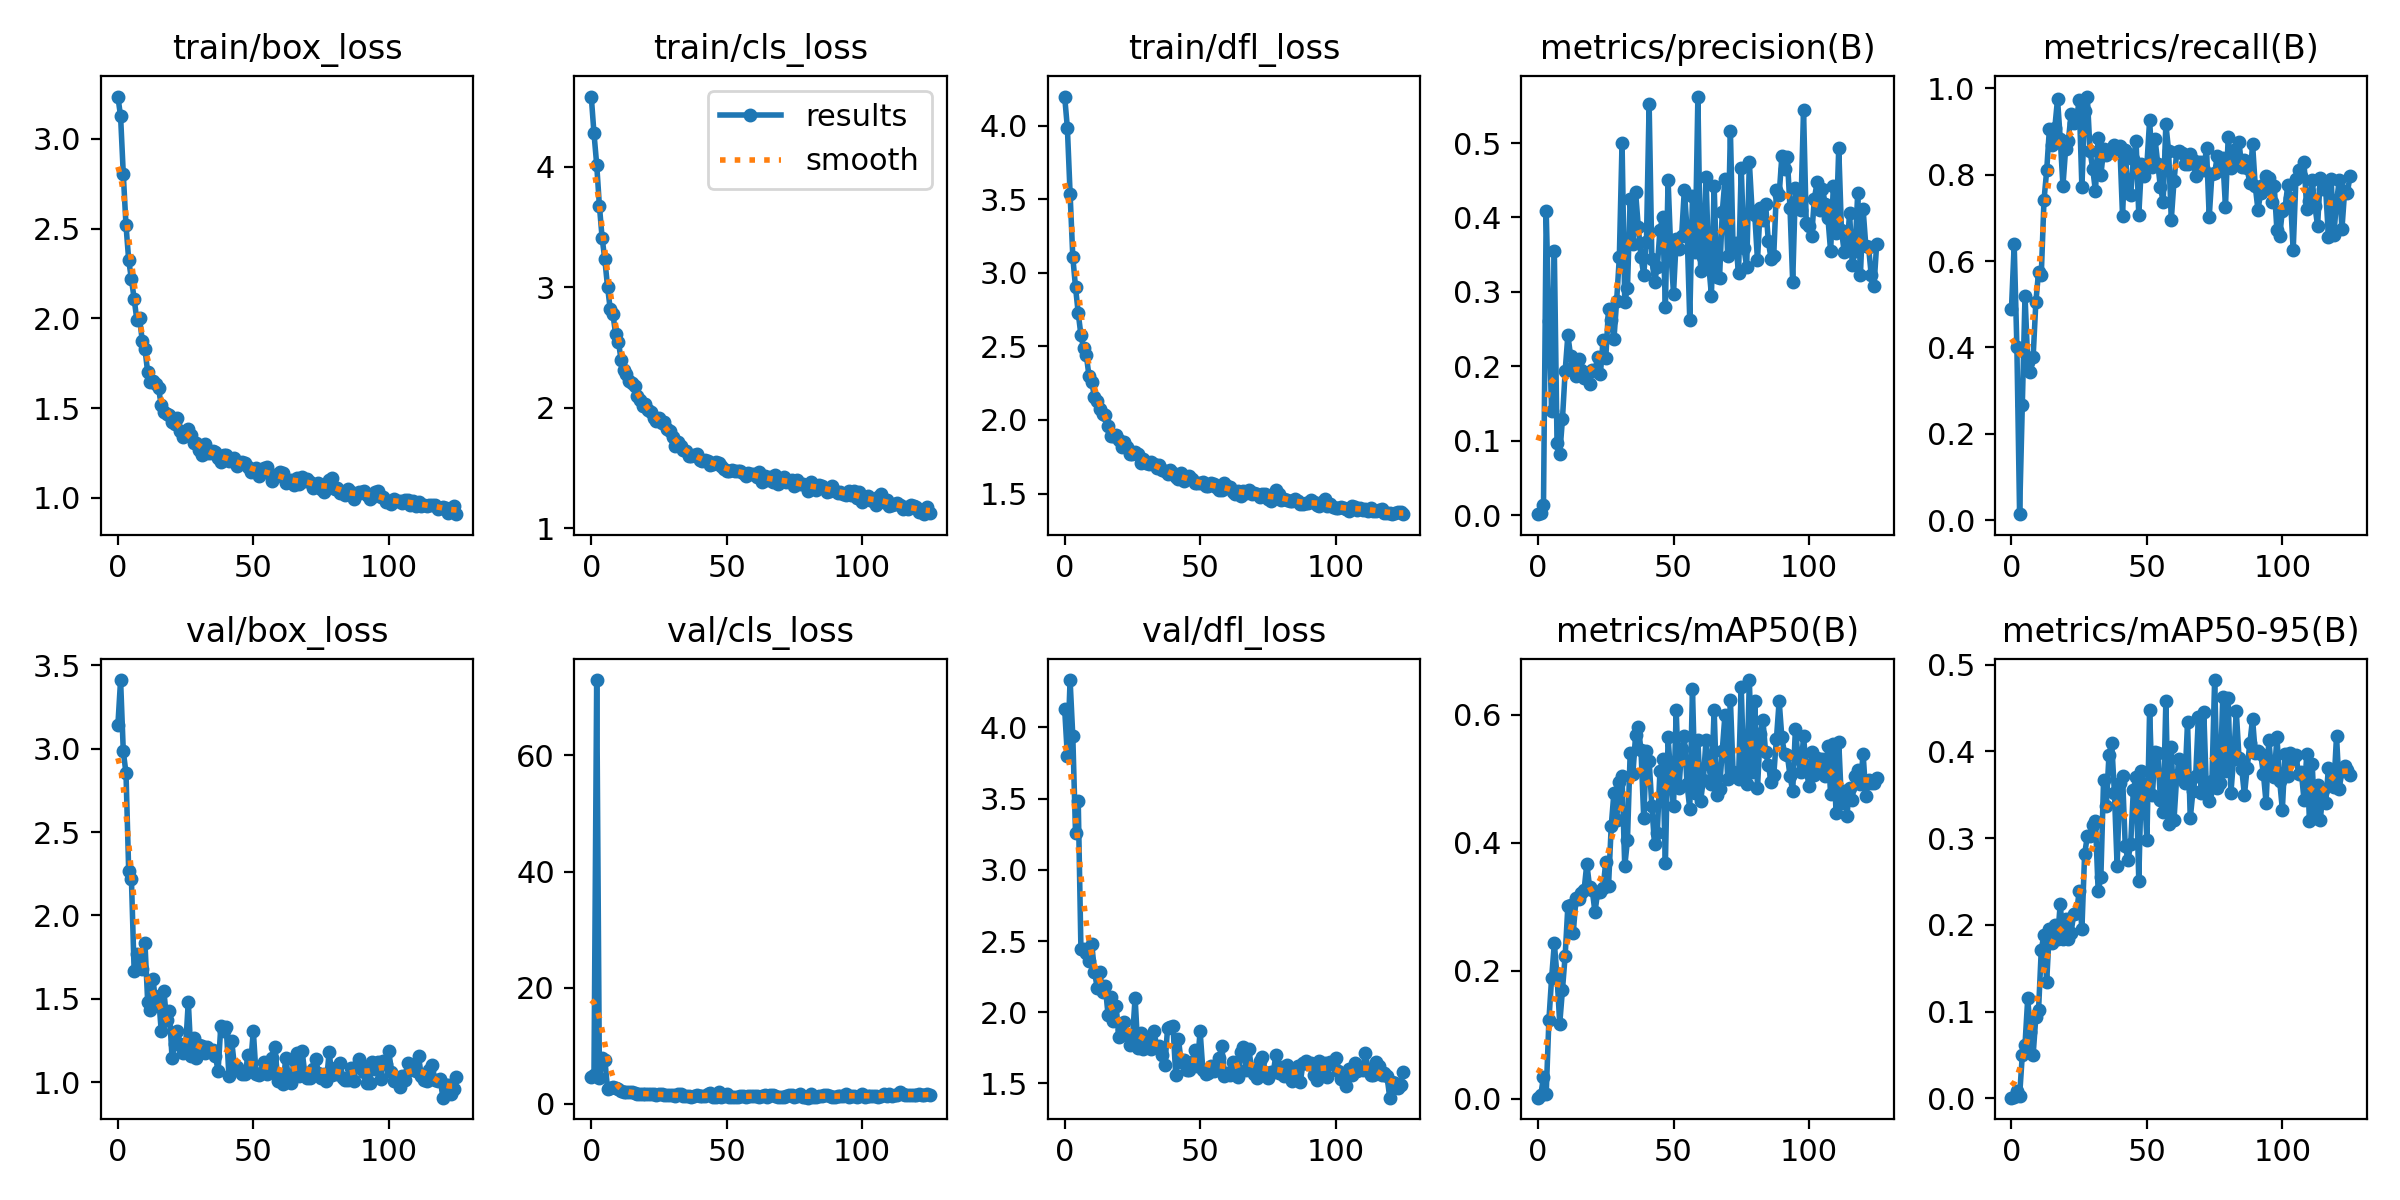

The table this chart was drawn from, first rows:
epoch, train/box_loss, train/cls_loss, train/dfl_loss, metrics/precision(B), metrics/recall(B), metrics/mAP50(B), metrics/mAP50-95(B), val/box_loss, val/cls_loss, val/dfl_loss, lr/pg0, lr/pg1, lr/pg2
0, 3.236, 4.585, 4.198, 0.00136, 0.4898, 0.00189, 0.0008, 3.14, 4.622, 4.127, 0.0003613, 0.0003613, 0.0003613
1, 3.126, 4.279, 3.983, 0.00228, 0.6386, 0.00614, 0.00148, 3.41, 4.992, 3.796, 0.000728, 0.000728, 0.000728
2, 2.804, 4.02, 3.539, 0.01316, 0.4001, 0.03426, 0.00862, 2.983, 72.97, 4.332, 0.001091, 0.001091, 0.001091
3, 2.518, 3.678, 3.107, 0.4085, 0.01429, 0.00815, 0.00277, 2.853, 4.527, 3.937, 0.001094, 0.001094, 0.001094
4, 2.325, 3.412, 2.903, 0.2611, 0.2675, 0.1235, 0.05006, 2.264, 7.87, 3.262, 0.001094, 0.001094, 0.001094
5, 2.219, 3.232, 2.727, 0.1403, 0.52, 0.189, 0.06209, 2.219, 7.639, 3.486, 0.001089, 0.001089, 0.001089
6, 2.111, 3.007, 2.576, 0.3546, 0.3663, 0.2431, 0.1152, 1.669, 2.649, 2.444, 0.001084, 0.001084, 0.001084
7, 1.991, 2.819, 2.486, 0.09642, 0.3437, 0.1917, 0.07597, 1.769, 2.712, 2.444, 0.001078, 0.001078, 0.001078
8, 2.002, 2.777, 2.439, 0.08203, 0.3787, 0.1176, 0.05017, 1.729, 2.879, 2.415, 0.001073, 0.001073, 0.001073
9, 1.876, 2.611, 2.296, 0.1291, 0.5045, 0.1704, 0.09393, 1.677, 2.763, 2.357, 0.001067, 0.001067, 0.001067
10, 1.829, 2.551, 2.259, 0.1937, 0.5751, 0.224, 0.1019, 1.834, 2.629, 2.48, 0.001061, 0.001061, 0.001061
11, 1.701, 2.4, 2.156, 0.2419, 0.5674, 0.3015, 0.1713, 1.484, 2.223, 2.284, 0.001056, 0.001056, 0.001056
12, 1.645, 2.311, 2.131, 0.2141, 0.7404, 0.3024, 0.1888, 1.431, 2.015, 2.173, 0.001051, 0.001051, 0.001051
13, 1.653, 2.281, 2.074, 0.1994, 0.8096, 0.26, 0.1344, 1.617, 2.06, 2.283, 0.001045, 0.001045, 0.001045
14, 1.635, 2.226, 2.041, 0.1864, 0.9055, 0.3135, 0.1947, 1.463, 2.089, 2.14, 0.00104, 0.00104, 0.00104
15, 1.61, 2.202, 2.035, 0.21, 0.8694, 0.312, 0.1796, 1.52, 1.972, 2.182, 0.001034, 0.001034, 0.001034
16, 1.519, 2.181, 1.961, 0.1949, 0.9083, 0.3218, 0.2001, 1.309, 1.858, 1.984, 0.001028, 0.001028, 0.001028
17, 1.477, 2.095, 1.893, 0.1849, 0.9744, 0.3268, 0.1832, 1.546, 1.789, 2.11, 0.001023, 0.001023, 0.001023
18, 1.467, 2.063, 1.891, 0.1906, 0.8835, 0.3678, 0.2243, 1.372, 1.764, 1.941, 0.001017, 0.001017, 0.001017
19, 1.459, 2.019, 1.895, 0.1763, 0.7743, 0.3315, 0.1843, 1.429, 1.752, 2.041, 0.001012, 0.001012, 0.001012
20, 1.425, 2.035, 1.864, 0.1953, 0.8598, 0.3262, 0.2069, 1.146, 1.716, 1.829, 0.001007, 0.001007, 0.001007
21, 1.409, 1.979, 1.82, 0.1938, 0.8779, 0.2921, 0.1837, 1.23, 1.747, 1.875, 0.001001, 0.001001, 0.001001
22, 1.444, 1.962, 1.851, 0.2124, 0.94, 0.3229, 0.1912, 1.31, 1.724, 1.934, 0.0009955, 0.0009955, 0.0009955
23, 1.372, 1.92, 1.819, 0.1896, 0.9205, 0.3235, 0.2128, 1.229, 1.775, 1.842, 0.00099, 0.00099, 0.00099
24, 1.338, 1.895, 1.766, 0.2352, 0.9274, 0.3294, 0.2137, 1.178, 1.607, 1.767, 0.0009845, 0.0009845, 0.0009845
25, 1.372, 1.917, 1.772, 0.2118, 0.9724, 0.3709, 0.2387, 1.211, 1.628, 1.811, 0.000979, 0.000979, 0.000979
26, 1.382, 1.877, 1.781, 0.2774, 0.7703, 0.332, 0.195, 1.484, 1.734, 2.102, 0.0009735, 0.0009735, 0.0009735
27, 1.352, 1.879, 1.767, 0.2621, 0.9481, 0.426, 0.2815, 1.156, 1.483, 1.746, 0.000968, 0.000968, 0.000968
28, 1.304, 1.824, 1.708, 0.2363, 0.9806, 0.4786, 0.3021, 1.269, 1.451, 1.855, 0.0009625, 0.0009625, 0.0009625
29, 1.306, 1.806, 1.736, 0.2876, 0.8537, 0.4352, 0.3026, 1.145, 1.62, 1.739, 0.000957, 0.000957, 0.000957
30, 1.269, 1.76, 1.708, 0.3468, 0.8138, 0.4956, 0.3146, 1.224, 1.496, 1.824, 0.0009515, 0.0009515, 0.0009515
31, 1.24, 1.685, 1.702, 0.5005, 0.7614, 0.5041, 0.3192, 1.218, 1.407, 1.793, 0.000946, 0.000946, 0.000946
32, 1.3, 1.716, 1.713, 0.2869, 0.8853, 0.3635, 0.2389, 1.176, 1.79, 1.744, 0.0009405, 0.0009405, 0.0009405
33, 1.251, 1.684, 1.7, 0.3047, 0.7983, 0.4045, 0.2547, 1.214, 1.74, 1.866, 0.000935, 0.000935, 0.000935
34, 1.249, 1.647, 1.671, 0.425, 0.8582, 0.5409, 0.3672, 1.193, 1.279, 1.755, 0.0009295, 0.0009295, 0.0009295
35, 1.264, 1.642, 1.691, 0.3637, 0.8448, 0.5075, 0.3372, 1.195, 1.323, 1.76, 0.000924, 0.000924, 0.000924
36, 1.253, 1.601, 1.661, 0.4342, 0.8547, 0.5687, 0.3962, 1.157, 1.288, 1.703, 0.0009185, 0.0009185, 0.0009185
37, 1.223, 1.601, 1.652, 0.387, 0.8605, 0.5816, 0.41, 1.069, 1.256, 1.629, 0.000913, 0.000913, 0.000913
38, 1.203, 1.609, 1.635, 0.3469, 0.8674, 0.5449, 0.3522, 1.337, 1.311, 1.892, 0.0009075, 0.0009075, 0.0009075
39, 1.24, 1.616, 1.66, 0.3232, 0.8602, 0.4396, 0.2677, 1.307, 1.563, 1.899, 0.000902, 0.000902, 0.000902
40, 1.237, 1.568, 1.641, 0.3667, 0.867, 0.5432, 0.3634, 1.331, 1.303, 1.901, 0.0008965, 0.0008965, 0.0008965
41, 1.207, 1.558, 1.611, 0.5531, 0.705, 0.5285, 0.372, 1.039, 1.277, 1.557, 0.000891, 0.000891, 0.000891
42, 1.217, 1.57, 1.601, 0.3448, 0.8572, 0.4574, 0.2909, 1.25, 1.352, 1.813, 0.0008855, 0.0008855, 0.0008855
43, 1.22, 1.56, 1.64, 0.3138, 0.7565, 0.3977, 0.2746, 1.103, 1.67, 1.649, 0.00088, 0.00088, 0.00088
44, 1.178, 1.529, 1.583, 0.3329, 0.7525, 0.4148, 0.2928, 1.095, 1.868, 1.664, 0.0008745, 0.0008745, 0.0008745
45, 1.195, 1.538, 1.605, 0.3831, 0.8356, 0.5129, 0.3558, 1.068, 1.254, 1.597, 0.000869, 0.000869, 0.000869
46, 1.2, 1.553, 1.62, 0.4007, 0.8777, 0.5305, 0.3706, 1.049, 1.217, 1.595, 0.0008635, 0.0008635, 0.0008635
47, 1.193, 1.539, 1.6, 0.2798, 0.7062, 0.3679, 0.2509, 1.05, 2.011, 1.65, 0.000858, 0.000858, 0.000858
48, 1.173, 1.516, 1.574, 0.45, 0.8244, 0.5655, 0.3777, 1.161, 1.26, 1.733, 0.0008525, 0.0008525, 0.0008525
49, 1.142, 1.489, 1.572, 0.3542, 0.797, 0.5004, 0.3575, 1.109, 1.373, 1.625, 0.000847, 0.000847, 0.000847
50, 1.154, 1.476, 1.571, 0.2978, 0.8233, 0.4576, 0.298, 1.31, 1.665, 1.869, 0.0008415, 0.0008415, 0.0008415
51, 1.169, 1.48, 1.577, 0.3705, 0.926, 0.6073, 0.4481, 1.049, 1.213, 1.597, 0.000836, 0.000836, 0.000836
52, 1.122, 1.484, 1.551, 0.358, 0.8172, 0.4853, 0.3492, 1.042, 1.253, 1.564, 0.0008305, 0.0008305, 0.0008305
53, 1.158, 1.477, 1.553, 0.3756, 0.8823, 0.5467, 0.3988, 1.058, 1.237, 1.577, 0.000825, 0.000825, 0.000825
54, 1.165, 1.479, 1.573, 0.4375, 0.8256, 0.5664, 0.3981, 1.119, 1.213, 1.623, 0.0008195, 0.0008195, 0.0008195
55, 1.171, 1.473, 1.566, 0.3828, 0.7703, 0.4918, 0.3444, 1.05, 1.394, 1.588, 0.000814, 0.000814, 0.000814
56, 1.131, 1.463, 1.548, 0.2621, 0.7377, 0.4532, 0.3304, 1.068, 1.444, 1.61, 0.0008085, 0.0008085, 0.0008085
57, 1.095, 1.436, 1.526, 0.429, 0.9172, 0.6403, 0.4576, 1.144, 1.159, 1.675, 0.000803, 0.000803, 0.000803
58, 1.119, 1.455, 1.527, 0.3538, 0.8552, 0.4781, 0.3161, 1.215, 1.313, 1.763, 0.0007975, 0.0007975, 0.0007975
59, 1.135, 1.45, 1.569, 0.5625, 0.6958, 0.5615, 0.4052, 1.01, 1.281, 1.555, 0.000792, 0.000792, 0.000792
... 66 more rows
